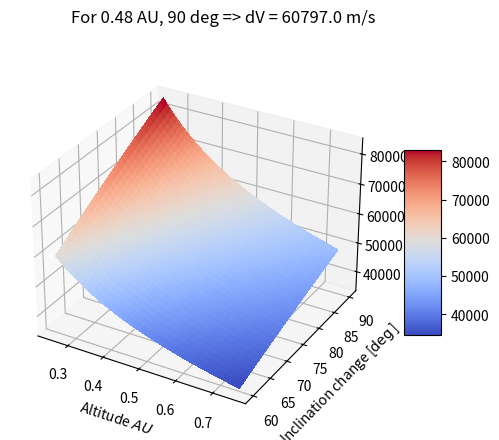

This chart was generated by the following Python code:
import numpy as np
import matplotlib.pyplot as plt

from matplotlib import cm


AU = 149.6e9
muSun = 1.327124400e20


def Vc(radiusAU: float, mu: float = muSun) -> float:
    return np.sqrt(mu / (radiusAU * AU))


def dV(radiusAU: float, inclChangeDeg: float, mu: float = muSun):
    v1 = Vc(radiusAU, mu=mu)

    dv = 2 * v1 * np.sin(np.radians(inclChangeDeg) / 2)

    return dv


if __name__ == "__main__":
    defaultVal = (dV(0.48, 90))

    radii = np.linspace(0.25, 0.75, 100)
    inclinations = np.linspace(60, 90, 30)
    rs, incls = np.meshgrid(radii, inclinations)

    dvs = dV(rs, incls)

    fig, ax = plt.subplots(1, 1, subplot_kw={"projection": "3d"})

    surf = ax.plot_surface(
        rs, incls, dvs, cmap=cm.coolwarm, linewidth=0, antialiased=False
    )
    ax.set_ylabel(r"Inclination change [$\deg$]")
    ax.set_xlabel(r"Altitude $AU$")
    ax.set_zlabel(r"delta V $ms^{-1}$")
    fig.colorbar(surf, shrink=0.5, aspect=5)

    fig.suptitle(f"For 0.48 AU, 90 deg => dV = {round(defaultVal, 0)} m/s")
    plt.show()
